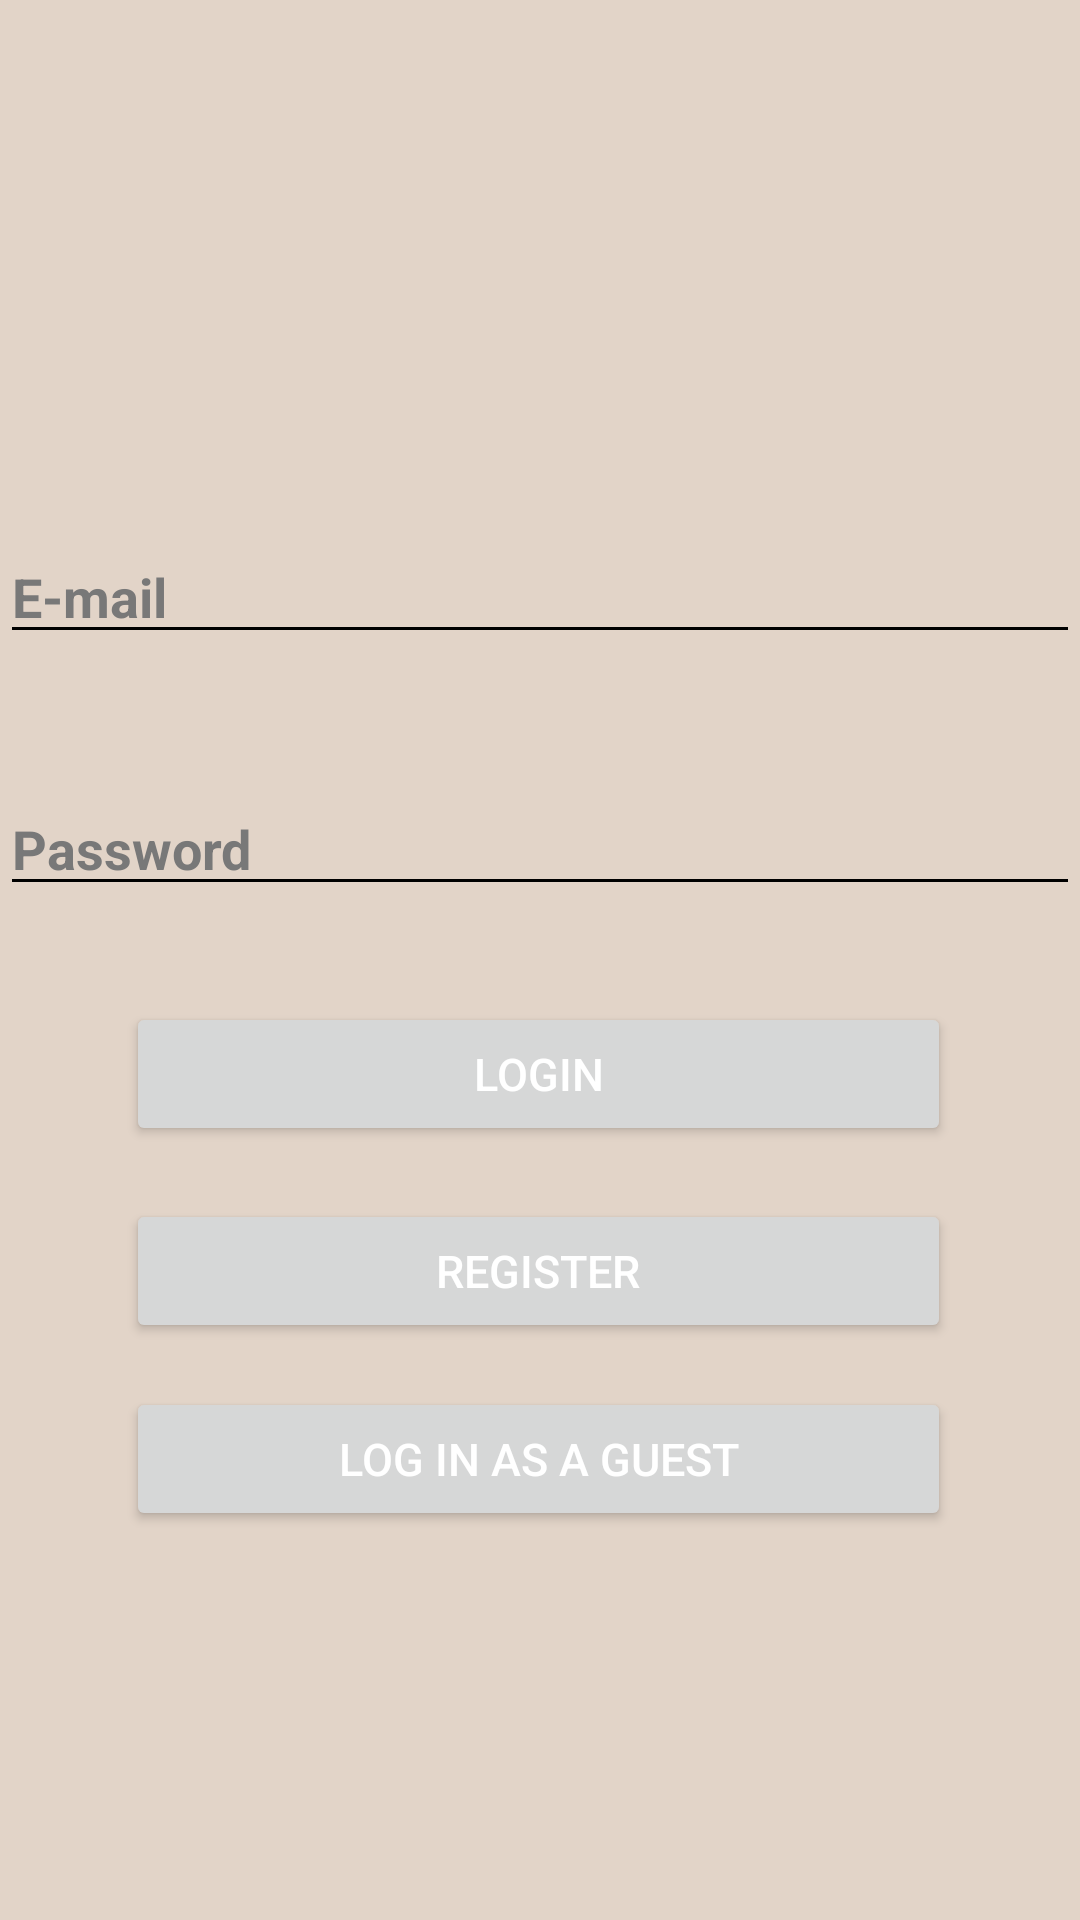

Android layout source for this screen:
<!-- AndroidManifest.xml: application theme Theme.MobilApp -->
<!-- res/layout/activity_main.xml -->
<?xml version="1.0" encoding="utf-8"?>
<androidx.constraintlayout.widget.ConstraintLayout xmlns:android="http://schemas.android.com/apk/res/android"
    xmlns:app="http://schemas.android.com/apk/res-auto"
    xmlns:tools="http://schemas.android.com/tools"
    android:id="@+id/main"
    android:layout_width="match_parent"
    android:layout_height="match_parent"
    tools:context=".MainActivity">

    <EditText
        android:id="@+id/editTextEmail"
        android:layout_width="match_parent"
        android:layout_height="wrap_content"
        android:layout_marginTop="@dimen/default_margin"
        android:layout_marginLeft="@dimen/default_margin"
        android:layout_marginRight="@dimen/default_margin"
        android:layout_marginBottom="@dimen/default_margin"
        android:autofillHints="emailAddress"
        android:ems="10"
        android:hint="@string/email"
        android:textColorHint="@color/grey"
        android:inputType="textEmailAddress"
        android:textStyle="bold"
        app:layout_constraintBottom_toBottomOf="parent"
        app:layout_constraintTop_toTopOf="parent"
        app:layout_constraintVertical_bias="0.295"
        tools:layout_editor_absoluteX="16dp" />

    <EditText
        android:id="@+id/editTextPassword"
        android:layout_width="match_parent"
        android:layout_height="wrap_content"
        android:layout_marginTop="@dimen/default_margin"
        android:layout_marginBottom="@dimen/default_margin"
        android:autofillHints="password"
        android:ems="10"
        android:hint="@string/password"
        android:inputType="textPassword"
        android:textColorHint="@color/grey"
        android:textStyle="bold"
        app:layout_constraintBottom_toBottomOf="parent"
        app:layout_constraintTop_toBottomOf="@+id/editTextEmail"
        app:layout_constraintVertical_bias="0.112"
        tools:layout_editor_absoluteX="16dp" />

    <Button
        android:id="@+id/loginButton"
        android:layout_width="275dp"
        android:layout_height="48dp"
        android:onClick="login"
        android:text="@string/login"
        android:textAllCaps="true"
        android:textColor="@color/white"
        android:textSize="15sp"
        app:layout_constraintBottom_toBottomOf="parent"
        app:layout_constraintEnd_toEndOf="parent"
        app:layout_constraintHorizontal_bias="0.496"
        app:layout_constraintStart_toStartOf="parent"
        app:layout_constraintTop_toBottomOf="@+id/editTextPassword"
        app:layout_constraintVertical_bias="0.11" />

    <Button
        android:id="@+id/registerButton"
        android:layout_width="275dp"
        android:layout_height="48dp"
        android:onClick="register"
        android:text="@string/register"
        android:textAllCaps="true"
        android:textColor="@color/white"
        android:textSize="15sp"
        app:layout_constraintBottom_toBottomOf="parent"
        app:layout_constraintEnd_toEndOf="parent"
        app:layout_constraintHorizontal_bias="0.496"
        app:layout_constraintStart_toStartOf="parent"
        app:layout_constraintTop_toBottomOf="@+id/loginButton"
        app:layout_constraintVertical_bias="0.084" />

    <Button
        android:id="@+id/guestLoginBtn"
        android:layout_width="275dp"
        android:layout_height="48dp"
        android:onClick="loginAsGuest"
        android:text="@string/guest_login"
        android:textAllCaps="true"
        android:textColor="@color/white"
        android:textSize="15sp"
        app:layout_constraintBottom_toBottomOf="parent"
        app:layout_constraintEnd_toEndOf="parent"
        app:layout_constraintHorizontal_bias="0.496"
        app:layout_constraintStart_toStartOf="parent"
        app:layout_constraintTop_toBottomOf="@+id/registerButton"
        app:layout_constraintVertical_bias="0.102" />

</androidx.constraintlayout.widget.ConstraintLayout>
<!-- resources referenced by this layout -->
<resources>
  <color name="grey">#787878</color>
  <color name="white">#FFFFFFFF</color>
  <string name="email">E-mail</string>
  <string name="guest_login">Log in as a Guest</string>
  <string name="login">Login</string>
  <string name="password">Password</string>
  <string name="register">Register</string>
  <style name="Theme.MobilApp" parent="Base.Theme.MobilApp" />
  <style name="Base.Theme.MobilApp" parent="Theme.Material3.DayNight.NoActionBar">
          <item name="colorPrimary">@color/oliveBrown</item>
          
          <item name="colorPrimaryDark">@color/darkOlive</item>
          
          <item name="colorAccent">@color/goldenYellow</item>
          
          <item name="android:windowBackground">@color/lightBeige</item>
          
          <item name="android:textColorPrimary">@color/darkBrown</item>
          
          <item name="android:textColorSecondary">@color/black</item>
      </style>
  <color name="oliveBrown">#958250</color>
  <color name="darkOlive">#352F24</color>
  <color name="goldenYellow">#DAB877</color>
  <color name="lightBeige">#E2D4C8</color>
  <color name="darkBrown">#534530</color>
  <color name="black">#FF000000</color>
</resources>
